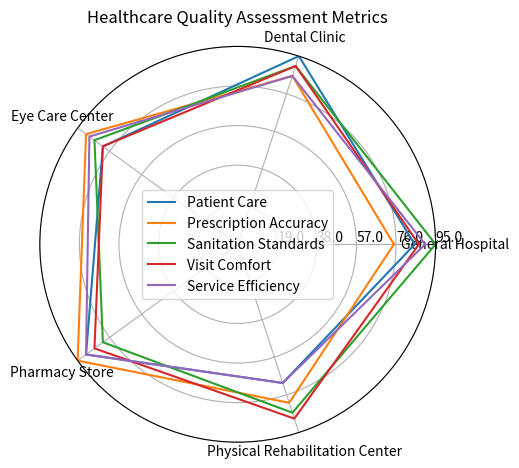

This figure's Python source: (Note: this script raises an exception after producing the figure.)
import numpy as np
import matplotlib.pyplot as plt

# Transform the data
data_labels = ['General Hospital', 'Dental Clinic', 'Eye Care Center', 'Pharmacy Store', 'Physical Rehabilitation Center']
line_labels = ['Patient Care', 'Prescription Accuracy', 'Sanitation Standards', 'Visit Comfort', 'Service Efficiency']

data = np.array([[85, 95, 80, 90, 70],
                 [75, 85, 90, 95, 80],
                 [95, 90, 85, 80, 85],
                 [87, 90, 80, 85, 88],
                 [90, 85, 88, 90, 70]])

# Add the first element to the end of each row for close-loop plotting
data = np.concatenate((data, data[:, 0:1]), axis=1)

# Set the angles
angles = np.linspace(0, 2 * np.pi, len(data_labels) + 1, endpoint=True)

# Create the figure
fig = plt.figure()
ax = fig.add_subplot(111, polar=True)

# Plot the data lines
for i, line_label in enumerate(line_labels):
    ax.plot(angles, data[i], label=line_label)

# Set the axis labels
ax.set_thetagrids(angles[:-1] * 180 / np.pi, data_labels)

# Adjust the radial limits
ax.set_ylim(0, np.max(data))
max_value = np.amax(data)
step_size = max_value / len(data)
ax.set_rgrids([step_size * i for i in range(1, len(data) + 1)], labels=[f'{step_size * i}' for i in range(1, len(data) + 1)], angle=0)

# Plot the legend
handles, labels = ax.get_legend_handles_labels()
ax.legend(handles, labels, loc='best')

# Add background grids
ax.grid(True)

# Set the title
plt.title("Healthcare Quality Assessment Metrics")

# Automatically resize the image
plt.tight_layout()

# Save the image
plt.savefig("/cpfs01/user/yehancheng/workspace/datasets/SimChartV2/demo/radar/png/77_202312302350.png")

# Clear the current image state
plt.clf()
